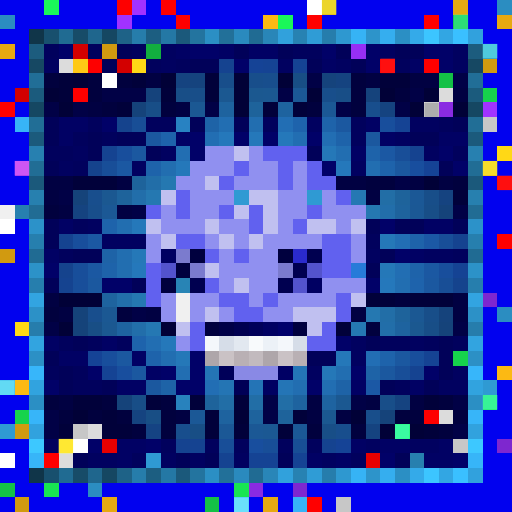
t = 0.00 s
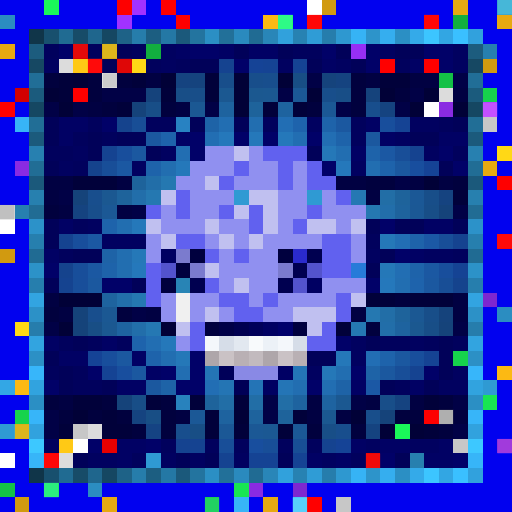
t = 0.34 s
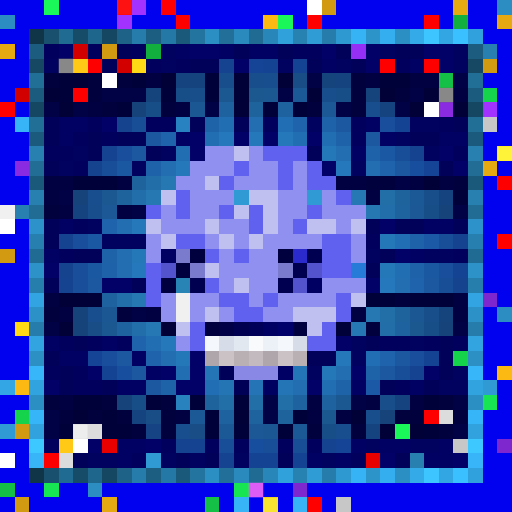
t = 0.69 s
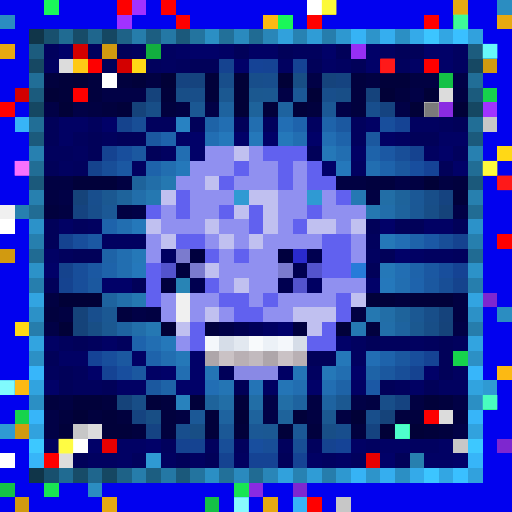
t = 1.03 s
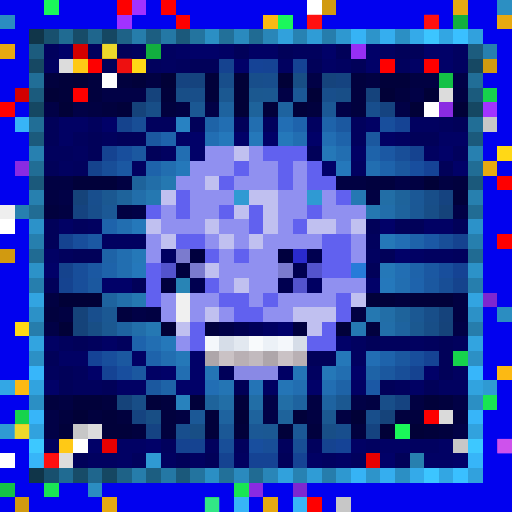
t = 1.37 s
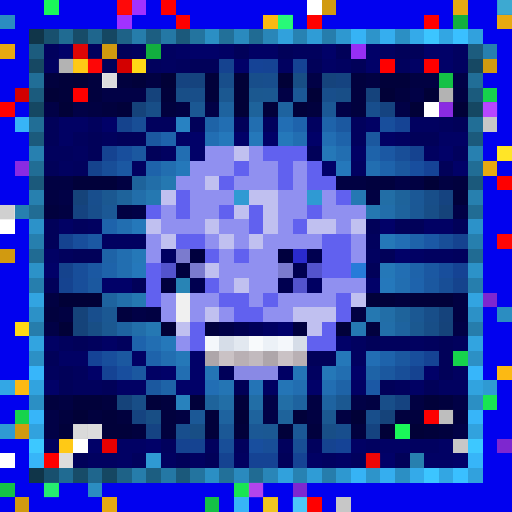
t = 1.72 s

The animated SVG that drew these frames (rendered in a browser with its animation timeline set to each time). Animation: 1 CSS @keyframes rule; one cycle of 2.06 s, repeats indefinitely.

<svg viewBox="0 0 35 35" shape-rendering="crispEdges" xmlns="http://www.w3.org/2000/svg"><style>@keyframes pop{0%,100%{opacity:0}18%{opacity:1}36%{opacity:0}}.a00{animation:pop 1.1s linear 0.00s infinite}.a01{animation:pop 1.1s linear -0.14s infinite}.a02{animation:pop 1.1s linear -0.28s infinite}.a03{animation:pop 1.1s linear -0.41s infinite}.a04{animation:pop 1.1s linear -0.55s infinite}.a05{animation:pop 1.1s linear -0.69s infinite}.a06{animation:pop 1.1s linear -0.83s infinite}.a07{animation:pop 1.1s linear -0.96s infinite}</style><rect width="35" height="35" fill="#0101ef"/><path fill="#1af759" d="M3 0h1v1H3zM19 1h1v1H19zM27 29h1v1H27z"/><path fill="#fe0000" d="M8 0h1v1H8zM12 1h1v1H12zM6 4h1v1H6zM29 4h1v1H29zM5 6h1v1H5zM0 7h1v1H0zM29 28h1v1H29z"/><path fill="#a132ff" d="M9 0h1v1H9zM8 1h1v1H8zM33 7h1v1H33z"/><path fill="#ff0000" d="M11 0h1v1H11zM21 1h1v1H21zM29 1h1v1H29zM26 4h1v1H26zM34 12h1v1H34zM34 16h1v1H34zM3 31h1v1H3zM21 34h1v1H21z"/><path fill="#ffffff" d="M21 0h1v1H21zM7 5h1v1H7zM29 7h1v1H29zM0 15h1v1H0zM5 30h1v1H5zM0 31h1v1H0z"/><path fill="#d19a10" d="M22 0h1v1H22zM7 3h1v1H7zM33 4h1v1H33zM0 17h1v1H0zM1 29h1v1H1zM1 34h1v1H1z"/><path fill="#e7a911" d="M31 0h1v1H31zM34 1h1v1H34zM0 3h1v1H0zM33 11h1v1H33zM7 34h1v1H7zM18 34h1v1H18z"/><path fill="#2b8dc1" d="M34 0h1v1H34zM0 1h1v1H0zM34 21h1v1H34zM6 33h1v1H6z"/><path fill="#fcb913" d="M18 1h1v1H18zM34 25h1v1H34zM1 26h1v1H1z"/><path fill="#12af3f" d="M31 1h1v1H31zM10 3h1v1H10z"/><path fill="#103549" d="M2 2h1v1H2zM2 32h1v1H2z"/><path fill="#18506e" d="M3 2h1v1H3zM3 32h1v1H3z"/><path fill="#206b92" d="M4 2h1v1H4zM4 32h1v1H4z"/><path fill="#174c68" d="M5 2h1v1H5zM5 32h1v1H5z"/><path fill="#1f668d" d="M6 2h1v1H6zM6 32h1v1H6z"/><path fill="#154762" d="M7 2h1v1H7zM2 7h1v1H2zM32 7h1v1H32zM7 32h1v1H7z"/><path fill="#1e6287" d="M8 2h1v1H8zM8 32h1v1H8z"/><path fill="#267dab" d="M9 2h1v1H9zM9 32h1v1H9z"/><path fill="#1c5e81" d="M10 2h1v1H10zM10 32h1v1H10z"/><path fill="#2478a5" d="M11 2h1v1H11zM11 32h1v1H11z"/><path fill="#1b597b" d="M12 2h1v1H12zM2 12h1v1H2zM32 12h1v1H32zM12 32h1v1H12z"/><path fill="#23749f" d="M13 2h1v1H13zM13 32h1v1H13z"/><path fill="#2b8fc4" d="M14 2h1v1H14zM27 2h1v1H27zM2 27h1v1H2zM32 27h1v1H32zM14 32h1v1H14zM27 32h1v1H27z"/><path fill="#227099" d="M15 2h1v1H15zM15 32h1v1H15z"/><path fill="#2a8abe" d="M16 2h1v1H16zM16 32h1v1H16z"/><path fill="#206b93" d="M17 2h1v1H17zM2 17h1v1H2zM32 17h1v1H32zM17 32h1v1H17z"/><path fill="#2986b8" d="M18 2h1v1H18zM18 32h1v1H18z"/><path fill="#31a1dc" d="M19 2h1v1H19zM19 32h1v1H19z"/><path fill="#2782b2" d="M20 2h1v1H20zM20 32h1v1H20z"/><path fill="#2f9cd6" d="M21 2h1v1H21zM21 32h1v1H21z"/><path fill="#267dac" d="M22 2h1v1H22zM2 22h1v1H2zM32 22h1v1H32zM22 32h1v1H22z"/><path fill="#2e98d0" d="M23 2h1v1H23zM23 32h1v1H23z"/><path fill="#36b3f5" d="M24 2h1v1H24zM24 32h1v1H24z"/><path fill="#2d94ca" d="M25 2h1v1H25zM25 32h1v1H25z"/><path fill="#35aeef" d="M26 2h1v1H26zM26 32h1v1H26z"/><path fill="#34aae9" d="M28 2h1v1H28zM28 32h1v1H28z"/><path fill="#3cc5ff" d="M29 2h1v1H29zM29 32h1v1H29z"/><path fill="#32a6e3" d="M30 2h1v1H30zM30 32h1v1H30z"/><path fill="#3ac0ff" d="M31 2h1v1H31zM31 32h1v1H31z"/><path fill="#31a1dd" d="M32 2h1v1H32zM32 32h1v1H32z"/><path fill="#1c5c7e" d="M2 3h1v1H2zM32 3h1v1H32z"/><path fill="#01015d" d="M3 3h1v1H3zM6 3h1v1H6zM9 3h1v1H9zM20 3h2v1H20zM10 4h1v1H10zM12 4h1v1H12zM27 4h1v1H27zM6 8h1v1H6zM10 8h2v1H10zM18 8h1v1H18zM24 8h1v1H24zM30 8h1v1H30zM5 9h1v1H5zM7 9h1v1H7zM24 9h1v1H24zM3 10h2v1H3zM31 10h1v1H31zM5 11h1v1H5zM5 15h1v1H5zM25 16h1v1H25zM4 17h1v1H4zM31 17h1v1H31zM4 23h1v1H4zM6 23h1v1H6zM8 23h1v1H8zM26 23h2v1H26zM29 23h1v1H29zM31 23h1v1H31zM3 25h1v1H3zM5 25h1v1H5zM5 26h2v1H5zM27 26h1v1H27zM3 30h1v1H3zM11 30h1v1H11zM14 30h1v1H14zM16 30h1v1H16zM19 30h1v1H19zM21 30h1v1H21zM9 31h1v1H9zM24 31h1v1H24z"/><path fill="#010168" d="M4 3h1v1H4zM13 3h2v1H13zM22 3h1v1H22zM25 3h1v1H25zM29 3h2v1H29zM16 4h1v1H16zM25 4h1v1H25zM30 4h1v1H30zM7 8h1v1H7zM13 9h1v1H13zM16 9h1v1H16zM18 9h1v1H18zM21 9h1v1H21zM13 10h1v1H13zM30 10h1v1H30zM22 11h1v1H22zM31 11h1v1H31zM26 15h1v1H26zM27 17h1v1H27zM3 18h1v1H3zM7 19h2v1H7zM25 19h1v1H25zM23 23h1v1H23zM13 24h1v1H13zM6 25h1v1H6zM11 25h1v1H11zM13 25h1v1H13zM24 25h1v1H24zM29 25h1v1H29zM3 26h1v1H3zM12 26h2v1H12zM21 26h1v1H21zM6 30h1v1H6zM10 30h1v1H10zM26 31h1v1H26zM31 31h1v1H31z"/><path fill="#d30000" d="M5 3h1v1H5zM8 4h1v1H8zM1 6h1v1H1z"/><path fill="#010159" d="M8 3h1v1H8zM16 3h1v1H16zM19 3h1v1H19zM23 3h1v1H23zM27 3h2v1H27zM7 4h1v1H7zM13 4h2v1H13zM21 4h1v1H21zM24 4h1v1H24zM3 8h1v1H3zM13 8h1v1H13zM16 8h1v1H16zM31 8h1v1H31zM3 9h1v1H3zM6 9h1v1H6zM8 9h2v1H8zM28 9h2v1H28zM6 10h1v1H6zM10 10h1v1H10zM21 10h1v1H21zM3 11h1v1H3zM30 11h1v1H30zM3 15h1v1H3zM25 15h1v1H25zM27 15h2v1H27zM31 15h1v1H31zM3 16h1v1H3zM5 17h2v1H5zM26 17h1v1H26zM25 18h1v1H25zM3 19h1v1H3zM9 19h1v1H9zM5 23h1v1H5zM25 23h1v1H25zM30 23h1v1H30zM3 24h1v1H3zM21 24h2v1H21zM30 24h1v1H30zM4 25h1v1H4zM30 25h1v1H30zM4 26h1v1H4zM7 26h1v1H7zM26 26h1v1H26zM29 26h1v1H29zM5 31h1v1H5zM12 31h1v1H12zM14 31h1v1H14zM19 31h1v1H19zM27 31h1v1H27z"/><path fill="#010160" d="M11 3h1v1H11zM26 3h1v1H26zM31 3h1v1H31zM3 4h1v1H3zM11 4h1v1H11zM19 4h1v1H19zM23 4h1v1H23zM31 4h1v1H31zM21 8h1v1H21zM28 8h2v1H28zM27 9h1v1H27zM5 10h1v1H5zM11 10h1v1H11zM29 10h1v1H29zM4 11h1v1H4zM9 11h1v1H9zM24 11h1v1H24zM6 15h1v1H6zM7 16h3v1H7zM25 17h1v1H25zM29 17h2v1H29zM24 23h1v1H24zM28 23h1v1H28zM24 24h1v1H24zM21 25h1v1H21zM31 25h1v1H31zM30 26h2v1H30zM25 30h1v1H25zM28 30h2v1H28zM6 31h2v1H6zM11 31h1v1H11zM13 31h1v1H13zM16 31h1v1H16zM22 31h1v1H22z"/><path fill="#010164" d="M12 3h1v1H12zM15 3h1v1H15zM17 3h2v1H17zM22 4h1v1H22zM28 4h1v1H28zM4 8h2v1H4zM25 8h1v1H25zM4 9h1v1H4zM12 9h1v1H12zM26 9h1v1H26zM30 9h2v1H30zM24 10h1v1H24zM4 15h1v1H4zM29 15h2v1H29zM3 17h1v1H3zM28 17h1v1H28zM3 23h1v1H3zM7 23h1v1H7zM4 24h2v1H4zM9 24h1v1H9zM10 25h1v1H10zM8 26h2v1H8zM24 26h1v1H24zM28 26h1v1H28zM8 30h2v1H8zM24 30h1v1H24zM26 30h2v1H26zM30 30h1v1H30zM8 31h1v1H8zM21 31h1v1H21zM23 31h1v1H23zM29 31h2v1H29z"/><path fill="#962ff5" d="M24 3h1v1H24z"/><path fill="#2780af" d="M33 3h1v1H33zM2 13h1v1H2zM32 13h1v1H32zM1 14h1v1H1zM28 31h1v1H28z"/><path fill="#164863" d="M2 4h1v1H2zM32 4h1v1H32z"/><path fill="#dcdcdc" d="M4 4h1v1H4zM30 6h1v1H30zM30 28h1v1H30zM6 29h1v1H6zM4 31h1v1H4z"/><path fill="#ffc915" d="M5 4h1v1H5zM4 30h1v1H4z"/><path fill="#ffd816" d="M9 4h1v1H9zM34 10h1v1H34zM1 22h1v1H1z"/><path fill="#154390" d="M15 4h1v1H15zM28 10h1v1H28zM4 16h1v1H4zM31 16h1v1H31zM4 19h1v1H4zM12 30h1v1H12zM22 30h1v1H22z"/><path fill="#154396" d="M17 4h1v1H17zM29 11h1v1H29zM6 24h1v1H6zM23 30h1v1H23z"/><path fill="#154394" d="M18 4h1v1H18zM20 4h1v1H20zM27 8h1v1H27zM31 18h1v1H31zM29 24h1v1H29zM7 25h1v1H7zM17 31h2v1H17zM20 31h1v1H20z"/><path fill="#216e97" d="M2 5h1v1H2zM32 5h1v1H32z"/><path fill="#01013e" d="M3 5h1v1H3zM6 5h1v1H6zM8 5h1v1H8zM24 5h1v1H24zM6 6h1v1H6zM24 6h1v1H24zM27 6h1v1H27zM7 7h1v1H7zM11 7h1v1H11zM21 7h1v1H21zM24 7h1v1H24zM25 12h2v1H25zM31 12h1v1H31zM3 14h1v1H3zM27 20h1v1H27zM3 21h1v1H3zM8 21h1v1H8zM25 22h1v1H25zM3 27h1v1H3zM7 27h1v1H7zM11 27h1v1H11zM30 27h1v1H30zM4 28h1v1H4zM6 28h1v1H6zM8 28h1v1H8zM11 28h1v1H11zM27 28h2v1H27zM31 28h1v1H31zM9 29h1v1H9zM11 29h1v1H11zM21 29h1v1H21zM24 29h1v1H24zM30 29h1v1H30z"/><path fill="#01013a" d="M4 5h1v1H4zM9 5h1v1H9zM14 5h1v1H14zM26 5h2v1H26zM4 6h1v1H4zM11 6h1v1H11zM14 6h1v1H14zM8 7h1v1H8zM18 7h1v1H18zM20 7h1v1H20zM5 12h3v1H5zM31 13h1v1H31zM25 20h2v1H25zM28 20h3v1H28zM23 22h1v1H23zM5 27h2v1H5zM10 27h1v1H10zM13 27h1v1H13zM16 27h1v1H16zM29 27h1v1H29zM7 28h1v1H7zM14 28h1v1H14zM20 28h1v1H20zM4 29h1v1H4zM7 29h2v1H7zM14 29h1v1H14zM16 29h1v1H16zM19 29h1v1H19zM29 29h1v1H29z"/><path fill="#010137" d="M5 5h1v1H5zM11 5h1v1H11zM16 5h1v1H16zM19 5h1v1H19zM3 6h1v1H3zM16 6h1v1H16zM21 6h1v1H21zM26 6h1v1H26zM29 6h1v1H29zM4 7h1v1H4zM16 7h1v1H16zM28 7h1v1H28zM31 7h1v1H31zM29 12h1v1H29zM4 20h3v1H4zM4 22h1v1H4zM11 22h1v1H11zM5 28h1v1H5zM16 28h1v1H16zM24 28h1v1H24zM26 29h1v1H26zM28 29h1v1H28z"/><path fill="#010142" d="M10 5h1v1H10zM25 5h1v1H25zM28 5h2v1H28zM31 6h1v1H31zM6 7h1v1H6zM12 7h1v1H12zM3 12h2v1H3zM8 12h1v1H8zM23 12h2v1H23zM28 12h1v1H28zM30 12h1v1H30zM3 13h1v1H3zM25 13h1v1H25zM4 14h1v1H4zM8 14h1v1H8zM3 20h1v1H3zM31 20h1v1H31zM4 21h1v1H4zM10 21h1v1H10zM24 21h1v1H24zM31 21h1v1H31zM4 27h1v1H4zM21 27h1v1H21zM25 27h1v1H25zM28 27h1v1H28zM12 28h1v1H12zM21 28h1v1H21zM23 28h1v1H23z"/><path fill="#154380" d="M12 5h1v1H12zM23 5h1v1H23zM26 7h1v1H26zM30 13h1v1H30zM5 14h1v1H5zM27 27h1v1H27zM9 28h1v1H9zM25 29h1v1H25z"/><path fill="#15437e" d="M13 5h1v1H13z"/><path fill="#184e8b" d="M15 5h1v1H15zM17 5h1v1H17zM22 6h1v1H22zM6 14h1v1H6zM25 28h1v1H25z"/><path fill="#184e8d" d="M18 5h1v1H18zM25 7h1v1H25zM6 13h1v1H6zM6 21h1v1H6zM12 29h1v1H12zM23 29h1v1H23z"/><path fill="#184e85" d="M20 5h1v1H20zM6 22h1v1H6zM10 28h1v1H10zM13 29h1v1H13z"/><path fill="#010146" d="M21 5h1v1H21zM31 5h1v1H31zM7 6h3v1H7zM19 6h1v1H19zM28 6h1v1H28zM3 7h1v1H3zM5 7h1v1H5zM14 7h1v1H14zM23 7h1v1H23zM27 7h1v1H27zM27 12h1v1H27zM4 13h1v1H4zM9 14h1v1H9zM31 14h1v1H31zM9 21h1v1H9zM3 22h1v1H3zM31 22h1v1H31zM18 27h1v1H18zM24 27h1v1H24zM31 27h1v1H31zM3 28h1v1H3zM18 28h1v1H18zM3 29h1v1H3zM31 29h1v1H31z"/><path fill="#15437c" d="M22 5h1v1H22zM10 6h1v1H10zM25 6h1v1H25zM30 21h1v1H30z"/><path fill="#14c146" d="M30 5h1v1H30zM0 33h1v1H0zM14 34h1v1H14z"/><path fill="#1b5b7d" d="M2 6h1v1H2zM32 6h1v1H32z"/><path fill="#184e87" d="M12 6h1v1H12zM23 6h1v1H23zM10 7h1v1H10zM29 14h1v1H29zM29 22h1v1H29zM9 27h1v1H9zM22 29h1v1H22z"/><path fill="#184e89" d="M13 6h1v1H13zM29 13h1v1H29zM29 21h1v1H29zM26 27h1v1H26z"/><path fill="#1b5891" d="M15 6h1v1H15zM18 6h1v1H18zM7 13h1v1H7zM7 22h1v1H7zM23 27h1v1H23z"/><path fill="#1b5890" d="M17 6h1v1H17zM28 22h1v1H28zM22 28h1v1H22z"/><path fill="#1b5896" d="M20 6h1v1H20zM28 13h1v1H28zM13 28h1v1H13zM15 29h1v1H15zM20 29h1v1H20z"/><path fill="#16d34c" d="M33 6h1v1H33zM31 24h1v1H31zM1 28h1v1H1z"/><path fill="#15437a" d="M9 7h1v1H9zM5 13h1v1H5zM30 14h1v1H30zM5 21h1v1H5zM5 22h1v1H5zM30 22h1v1H30zM8 27h1v1H8zM26 28h1v1H26z"/><path fill="#1b5893" d="M13 7h1v1H13zM7 21h1v1H7zM28 21h1v1H28zM18 29h1v1H18z"/><path fill="#1e639f" d="M15 7h1v1H15zM19 7h1v1H19zM7 20h1v1H7zM27 22h1v1H27zM20 27h1v1H20zM15 28h1v1H15z"/><path fill="#1e639b" d="M17 7h1v1H17zM9 12h1v1H9zM8 13h1v1H8zM27 13h1v1H27zM27 21h1v1H27zM14 27h1v1H14zM19 28h1v1H19z"/><path fill="#1b5895" d="M22 7h1v1H22zM7 14h1v1H7zM28 14h1v1H28zM17 29h1v1H17z"/><path fill="#8a2be2" d="M30 7h1v1H30zM1 11h1v1H1zM17 33h1v1H17z"/><path fill="#37b4f7" d="M1 8h1v1H1zM16 34h1v1H16zM20 34h1v1H20z"/><path fill="#216e96" d="M2 8h1v1H2zM32 8h1v1H32z"/><path fill="#15438d" d="M8 8h1v1H8zM6 11h1v1H6zM4 18h1v1H4zM31 19h1v1H31z"/><path fill="#184e96" d="M9 8h1v1H9zM30 19h1v1H30zM20 30h1v1H20z"/><path fill="#2882c2" d="M12 8h1v1H12z"/><path fill="#1e63a7" d="M14 8h1v1H14zM7 17h1v1H7zM25 25h1v1H25zM11 26h1v1H11zM23 26h1v1H23z"/><path fill="#226eb2" d="M15 8h1v1H15zM20 9h1v1H20zM12 10h1v1H12zM10 23h1v1H10zM12 25h1v1H12zM22 26h1v1H22z"/><path fill="#226eb0" d="M17 8h1v1H17zM11 11h1v1H11zM8 15h1v1H8zM8 17h1v1H8zM8 18h1v1H8z"/><path fill="#226eb4" d="M19 8h1v1H19zM27 16h1v1H27zM25 24h1v1H25zM14 26h1v1H14z"/><path fill="#1e63ac" d="M20 8h1v1H20zM28 19h1v1H28zM9 23h1v1H9z"/><path fill="#1e63aa" d="M22 8h1v1H22zM23 9h1v1H23zM25 10h1v1H25zM10 11h1v1H10zM28 16h1v1H28zM7 18h1v1H7zM28 18h1v1H28z"/><path fill="#1b58a0" d="M23 8h1v1H23zM10 9h1v1H10zM9 10h1v1H9zM29 19h1v1H29zM8 24h1v1H8zM27 24h1v1H27zM9 25h1v1H9z"/><path fill="#184e9c" d="M26 8h1v1H26zM8 10h1v1H8zM5 16h1v1H5zM30 18h1v1H30zM7 24h1v1H7zM28 24h1v1H28z"/><path fill="#c7c7c7" d="M33 8h1v1H33zM5 29h1v1H5zM31 30h1v1H31zM23 34h1v1H23z"/><path fill="#1b5a7c" d="M2 9h1v1H2zM32 9h1v1H32z"/><path fill="#1e63ab" d="M11 9h1v1H11zM26 11h1v1H26zM7 15h1v1H7zM10 24h1v1H10zM26 24h1v1H26z"/><path fill="#226eb3" d="M14 9h1v1H14zM22 9h1v1H22zM27 18h1v1H27z"/><path fill="#2578bb" d="M15 9h1v1H15zM23 11h1v1H23zM9 18h1v1H9zM26 19h1v1H26z"/><path fill="#2578ba" d="M17 9h1v1H17zM19 9h1v1H19zM12 11h1v1H12zM9 15h1v1H9zM11 23h1v1H11z"/><path fill="#1b589f" d="M25 9h1v1H25zM27 11h1v1H27zM6 19h1v1H6zM26 25h1v1H26zM10 26h1v1H10z"/><path fill="#2780b0" d="M2 10h1v1H2zM32 10h1v1H32z"/><path fill="#154391" d="M7 10h1v1H7zM28 25h1v1H28zM13 30h1v1H13zM15 31h1v1H15z"/><path fill="#9090f0" d="M14 10h2v1H14zM17 10h1v1H17zM13 11h3v1H13zM17 11h2v1H17zM20 11h1v1H20zM12 12h2v1H12zM16 12h3v1H16zM20 12h1v1H20zM13 13h3v1H13zM19 13h2v1H19zM22 13h1v1H22zM11 14h1v1H11zM13 14h2v1H13zM19 14h2v1H19zM22 14h3v1H22zM11 15h3v1H11zM15 15h2v1H15zM19 15h1v1H19zM23 15h1v1H23zM10 16h1v1H10zM14 16h1v1H14zM16 16h1v1H16zM18 16h4v1H18zM24 16h1v1H24zM10 17h1v1H10zM15 17h1v1H15zM17 17h2v1H17zM24 17h1v1H24zM15 18h4v1H15zM15 19h1v1H15zM17 19h2v1H17zM22 19h3v1H22zM11 20h1v1H11zM13 20h2v1H13zM17 20h1v1H17zM19 20h4v1H19zM11 21h1v1H11zM13 21h1v1H13zM15 21h1v1H15zM18 21h2v1H18zM12 23h1v1H12z"/><path fill="#c0c0f0" d="M16 10h1v1H16zM14 12h1v1H14zM11 13h1v1H11zM17 13h2v1H17zM16 14h1v1H16zM18 14h1v1H18zM10 15h1v1H10zM14 15h1v1H14zM18 15h1v1H18zM21 15h2v1H21zM24 15h1v1H24zM11 16h1v1H11zM15 16h1v1H15zM17 16h1v1H17zM14 18h1v1H14zM16 19h1v1H16zM24 20h1v1H24zM14 21h1v1H14zM20 21h3v1H20zM12 22h1v1H12zM21 22h1v1H21z"/><path fill="#6161ef" d="M18 10h3v1H18zM16 11h1v1H16zM19 11h1v1H19zM21 11h1v1H21zM15 12h1v1H15zM19 12h1v1H19zM21 12h2v1H21zM12 13h1v1H12zM23 13h1v1H23zM10 14h1v1H10zM12 14h1v1H12zM15 14h1v1H15zM17 14h1v1H17zM21 14h1v1H21zM17 15h1v1H17zM20 15h1v1H20zM12 16h2v1H12zM22 16h2v1H22zM14 17h1v1H14zM16 17h1v1H16zM22 17h2v1H22zM10 18h1v1H10zM22 18h2v1H22zM10 19h1v1H10zM14 19h1v1H14zM10 20h1v1H10zM15 20h2v1H15zM18 20h1v1H18zM23 20h1v1H23zM16 21h2v1H16zM23 21h1v1H23zM13 22h1v1H13zM22 22h1v1H22zM13 23h1v1H13zM21 23h2v1H21z"/><path fill="#2578b8" d="M22 10h1v1H22zM26 16h1v1H26zM9 17h1v1H9zM26 18h1v1H26zM12 24h1v1H12zM22 25h1v1H22z"/><path fill="#226eb1" d="M23 10h1v1H23zM25 11h1v1H25zM27 19h1v1H27zM11 24h1v1H11zM23 25h1v1H23zM20 26h1v1H20z"/><path fill="#1b58a3" d="M26 10h1v1H26zM6 16h1v1H6z"/><path fill="#184e98" d="M27 10h1v1H27zM7 11h1v1H7zM30 16h1v1H30zM27 25h1v1H27zM15 30h1v1H15zM18 30h1v1H18z"/><path fill="#216d95" d="M2 11h1v1H2zM32 11h1v1H32z"/><path fill="#1b58a2" d="M8 11h1v1H8zM6 18h1v1H6zM29 18h1v1H29z"/><path fill="#184e9e" d="M28 11h1v1H28zM8 25h1v1H8zM17 30h1v1H17z"/><path fill="#226ea8" d="M10 12h1v1H10z"/><path fill="#2578b1" d="M11 12h1v1H11zM10 13h1v1H10zM25 14h1v1H25zM9 20h1v1H9zM25 21h1v1H25z"/><path fill="#226eaa" d="M9 13h1v1H9zM26 14h1v1H26zM8 20h1v1H8zM9 22h1v1H9z"/><path fill="#2f9ad3" d="M16 13h1v1H16zM21 13h1v1H21zM33 26h1v1H33zM0 29h1v1H0zM10 31h1v1H10z"/><path fill="#2578b3" d="M24 13h1v1H24zM10 22h1v1H10zM24 22h1v1H24z"/><path fill="#226ea6" d="M26 13h1v1H26zM15 27h1v1H15zM17 27h1v1H17zM19 27h1v1H19z"/><path fill="#f0f0f0" d="M0 14h1v1H0zM12 20h1v1H12zM12 21h1v1H12z"/><path fill="#216c94" d="M2 14h1v1H2zM32 14h1v1H32z"/><path fill="#1e639d" d="M27 14h1v1H27zM17 28h1v1H17z"/><path fill="#2c92c9" d="M2 15h1v1H2zM32 15h1v1H32z"/><path fill="#267fae" d="M2 16h1v1H2zM32 16h1v1H32z"/><path fill="#1b58a5" d="M29 16h1v1H29zM25 26h1v1H25z"/><path fill="#000062" d="M11 17h1v1H11zM21 19h1v1H21zM18 22h1v1H18z"/><path fill="#7b7bce" d="M12 17h1v1H12zM13 18h1v1H13zM19 18h1v1H19z"/><path fill="#00003e" d="M13 17h1v1H13zM19 17h1v1H19zM12 18h1v1H12zM11 19h1v1H11zM14 22h1v1H14zM20 22h1v1H20z"/><path fill="#2a2acd" d="M20 17h1v1H20z"/><path fill="#000050" d="M21 17h1v1H21zM20 18h1v1H20zM13 19h1v1H13zM19 19h1v1H19zM16 22h1v1H16z"/><path fill="#2c92c8" d="M2 18h1v1H2zM32 18h1v1H32z"/><path fill="#184e9a" d="M5 18h1v1H5zM5 19h1v1H5z"/><path fill="#5353cd" d="M11 18h1v1H11zM21 18h1v1H21zM20 19h1v1H20z"/><path fill="#267bd9" d="M24 18h1v1H24z"/><path fill="#267ead" d="M2 19h1v1H2zM32 19h1v1H32z"/><path fill="#2884b5" d="M12 19h1v1H12z"/><path fill="#32a4e1" d="M2 20h1v1H2zM32 20h1v1H32z"/><path fill="#7e27cf" d="M33 20h1v1H33zM34 30h1v1H34zM20 33h1v1H20z"/><path fill="#2c91c7" d="M2 21h1v1H2zM32 21h1v1H32z"/><path fill="#226ea7" d="M26 21h1v1H26z"/><path fill="#1e63a0" d="M8 22h1v1H8zM22 27h1v1H22z"/><path fill="#000047" d="M15 22h1v1H15z"/><path fill="#000059" d="M17 22h1v1H17zM15 25h1v1H15z"/><path fill="#00006b" d="M19 22h1v1H19z"/><path fill="#226ea9" d="M26 22h1v1H26z"/><path fill="#32a4e0" d="M2 23h1v1H2zM32 23h1v1H32z"/><path fill="#f4f7fb" d="M14 23h1v1H14zM19 23h1v1H19z"/><path fill="#d6dde8" d="M15 23h1v1H15zM20 23h1v1H20z"/><path fill="#e2e8f0" d="M16 23h1v1H16z"/><path fill="#f8fafc" d="M17 23h1v1H17z"/><path fill="#ecf1f7" d="M18 23h1v1H18z"/><path fill="#2c90c5" d="M2 24h1v1H2zM32 24h1v1H32z"/><path fill="#aea6aa" d="M14 24h1v1H14zM18 24h1v1H18z"/><path fill="#cac2c5" d="M15 24h1v1H15zM19 24h1v1H19z"/><path fill="#b9b0b4" d="M16 24h1v1H16zM20 24h1v1H20z"/><path fill="#c2babe" d="M17 24h1v1H17z"/><path fill="#2578b9" d="M23 24h1v1H23z"/><path fill="#37b6fa" d="M2 25h1v1H2zM32 25h1v1H32z"/><path fill="#2475b5" d="M14 25h1v1H14z"/><path fill="#8989e5" d="M16 25h3v1H16z"/><path fill="#000064" d="M19 25h1v1H19z"/><path fill="#2475b7" d="M20 25h1v1H20z"/><path fill="#33a7e5" d="M0 26h1v1H0z"/><path fill="#31a3df" d="M2 26h1v1H2zM32 26h1v1H32z"/><path fill="#2475b4" d="M15 26h1v1H15z"/><path fill="#000056" d="M16 26h1v1H16z"/><path fill="#2474b6" d="M17 26h1v1H17z"/><path fill="#000061" d="M18 26h1v1H18z"/><path fill="#2475b6" d="M19 26h1v1H19z"/><path fill="#2882bd" d="M12 27h1v1H12z"/><path fill="#18e552" d="M33 27h1v1H33zM3 33h1v1H3zM16 33h1v1H16z"/><path fill="#37b5f9" d="M2 28h1v1H2zM32 28h1v1H32z"/><path fill="#31a2de" d="M2 29h1v1H2zM32 29h1v1H32z"/><path fill="#154383" d="M10 29h1v1H10z"/><path fill="#3dc8ff" d="M2 30h1v1H2zM32 30h1v1H32z"/><path fill="#e80000" d="M7 30h1v1H7zM25 31h1v1H25z"/><path fill="#37b5f8" d="M2 31h1v1H2zM32 31h1v1H32z"/><g fill="#ff1b1b"><rect x="8" y="0" width="1" height="1" class="a04"/><rect x="21" y="1" width="1" height="1" class="a00"/><rect x="29" y="1" width="1" height="1" class="a00"/><rect x="5" y="3" width="1" height="1" class="a06"/><rect x="6" y="4" width="1" height="1" class="a06"/><rect x="8" y="4" width="1" height="1" class="a00"/><rect x="26" y="4" width="1" height="1" class="a02"/><rect x="34" y="12" width="1" height="1" class="a02"/><rect x="34" y="16" width="1" height="1" class="a06"/><rect x="3" y="31" width="1" height="1" class="a00"/><rect x="25" y="31" width="1" height="1" class="a06"/></g><g fill="#ffff3c"><rect x="22" y="0" width="1" height="1" class="a02"/><rect x="7" y="3" width="1" height="1" class="a00"/><rect x="1" y="29" width="1" height="1" class="a00"/></g><rect x="34" y="0" width="1" height="1" fill="#75ffff" class="a06"/><g fill="#51ffd4"><rect x="19" y="1" width="1" height="1" class="a06"/><rect x="27" y="29" width="1" height="1" class="a02"/></g><rect x="31" y="1" width="1" height="1" fill="#41ff9e" class="a02"/><rect x="33" y="3" width="1" height="1" fill="#6cffff" class="a02"/><g fill="#636363"><rect x="4" y="4" width="1" height="1" class="a04"/><rect x="30" y="6" width="1" height="1" class="a04"/><rect x="30" y="28" width="1" height="1" class="a06"/></g><g fill="#737373"><rect x="7" y="5" width="1" height="1" class="a06"/><rect x="29" y="7" width="1" height="1" class="a02"/></g><rect x="33" y="7" width="1" height="1" fill="#ff83ff" class="a06"/><rect x="34" y="10" width="1" height="1" fill="#ffff49" class="a04"/><g fill="#ff75ff"><rect x="1" y="11" width="1" height="1" class="a02"/><rect x="17" y="33" width="1" height="1" class="a04"/></g><g fill="#ffff3f"><rect x="33" y="11" width="1" height="1" class="a02"/><rect x="18" y="34" width="1" height="1" class="a04"/></g><rect x="0" y="14" width="1" height="1" fill="#6c6c6c" class="a06"/><rect x="0" y="26" width="1" height="1" fill="#85ffff" class="a02"/><g fill="#4dffc6"><rect x="33" y="27" width="1" height="1" class="a02"/><rect x="3" y="33" width="1" height="1" class="a06"/></g><rect x="5" y="29" width="1" height="1" fill="#ffffff" class="a04"/><rect x="4" y="30" width="1" height="1" fill="#ffff47" class="a02"/><rect x="34" y="30" width="1" height="1" fill="#ff6cff" class="a00"/><rect x="14" y="34" width="1" height="1" fill="#45ffad" class="a00"/><g fill="#8effff"><rect x="16" y="34" width="1" height="1" class="a02"/><rect x="20" y="34" width="1" height="1" class="a06"/></g></svg>
